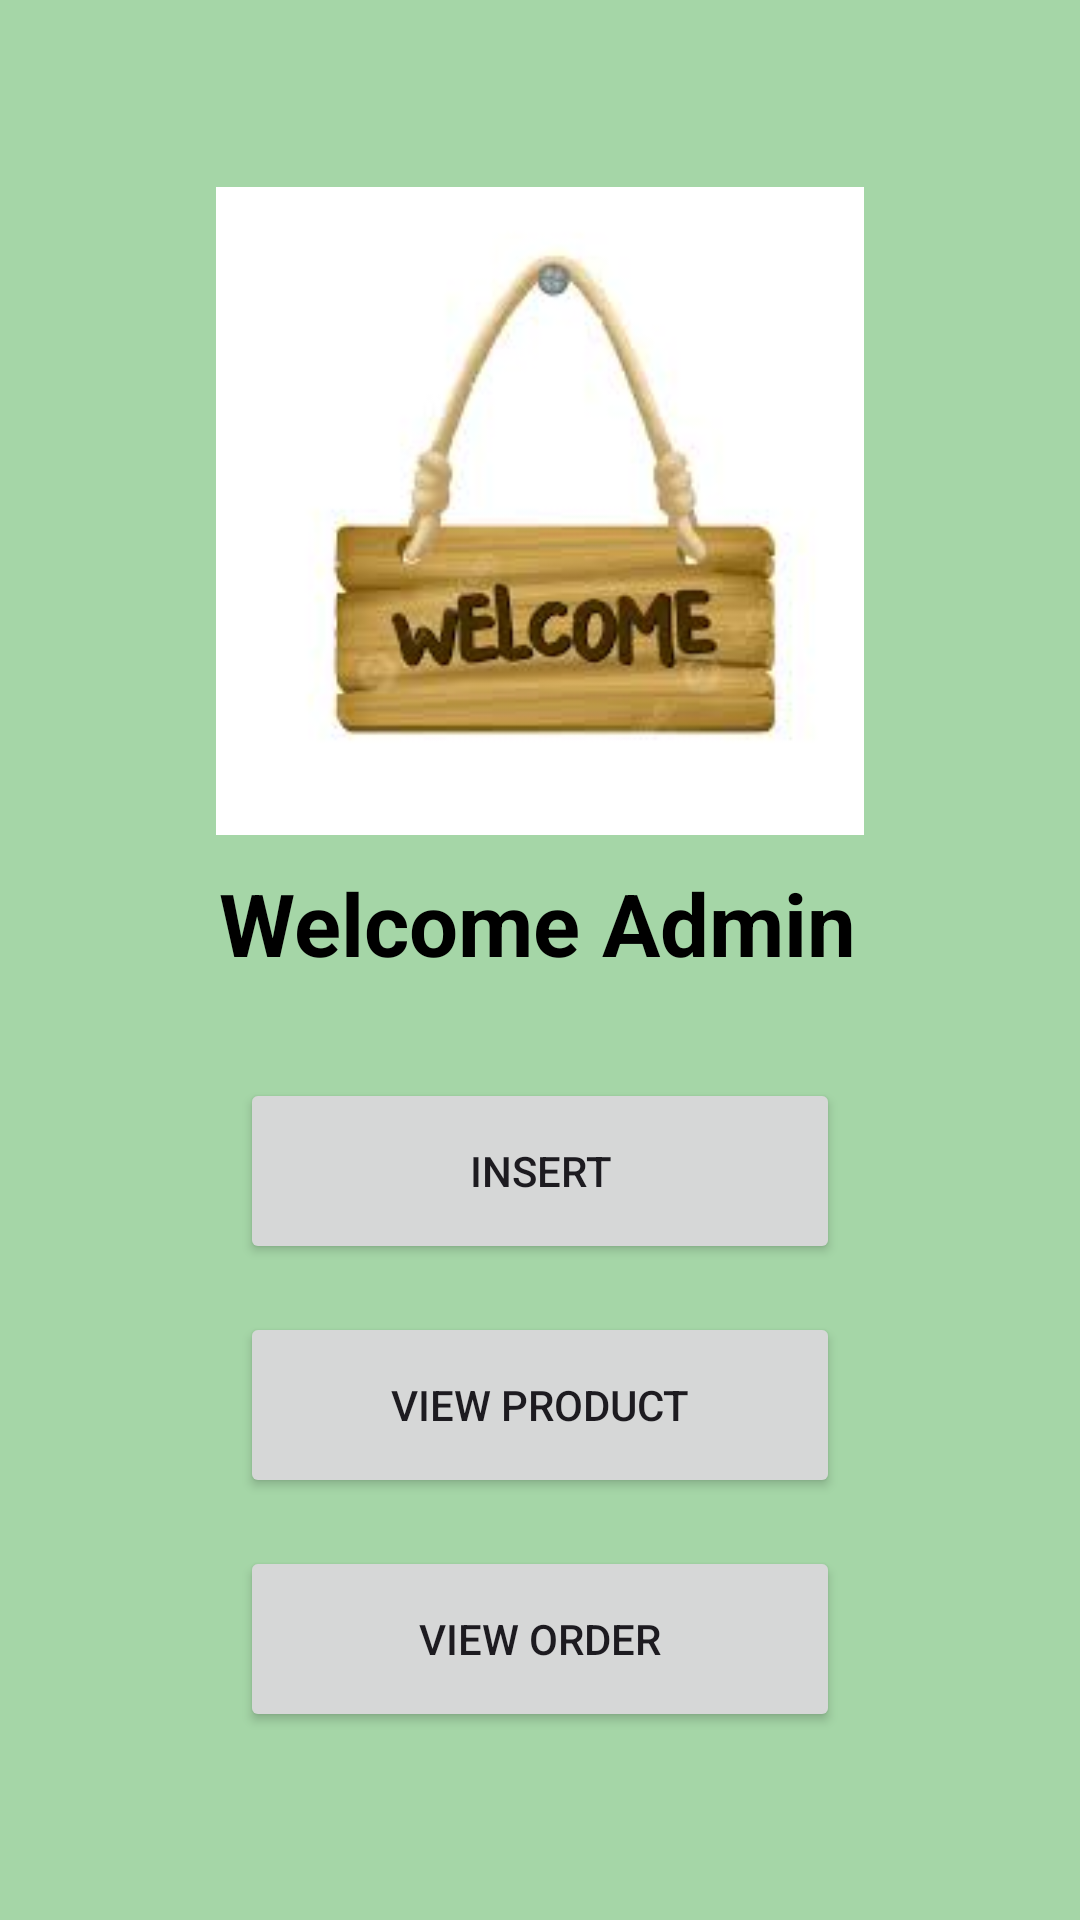

This screen was rendered from an Android layout file. Write that file and the resources it references.
<!-- AndroidManifest.xml: application theme Theme.GlamourCottage -->
<!-- res/layout/activity_admin_home.xml -->
<?xml version="1.0" encoding="utf-8"?>
<LinearLayout xmlns:android="http://schemas.android.com/apk/res/android"
    xmlns:app="http://schemas.android.com/apk/res-auto"
    xmlns:tools="http://schemas.android.com/tools"
    android:id="@+id/main"
    android:layout_width="match_parent"
    android:layout_height="match_parent"
    android:orientation="vertical"
    android:gravity="center"
    android:padding="16dp"
    tools:context=".AdminHomeActivity"
    android:background="#A5D6A7">

    <ImageView
        android:id="@+id/imageView"
        android:layout_width="match_parent"
        android:layout_height="216dp"
        android:layout_marginBottom="10dp"

        android:src="@drawable/images" />
    <TextView
        android:layout_width="214dp"
        android:layout_height="55dp"
        android:layout_marginBottom="16dp"
        android:text="@string/Welcome_admin"
        android:textSize="29sp"
        android:textStyle="bold"
        android:textColor="@color/black"/>

    <Button
        android:id="@+id/btn_insert_product"
        android:layout_width="200dp"
        android:layout_height="62dp"
        android:layout_marginBottom="16dp"
        android:text="@string/insert" />

    <Button
        android:id="@+id/btn_view_product"
        android:layout_width="200dp"
        android:layout_height="62dp"
        android:layout_marginBottom="16dp"
        android:text="@string/view_product" />


    <Button
        android:id="@+id/btn_view_order_product"
        android:layout_width="200dp"
        android:layout_height="62dp"
        android:text="@string/view_order" />

</LinearLayout>
<!-- resources referenced by this layout -->
<resources>
  <color name="black">#FF000000</color>
  <!-- drawable images: jpg bitmap (drawable, 4495 bytes) -->
  <string name="Welcome_admin">Welcome Admin</string>
  <string name="insert">Insert</string>
  <string name="view_order">View Order</string>
  <string name="view_product">View Product</string>
  <style name="Theme.GlamourCottage" parent="Base.Theme.GlamourCottage" />
  <style name="Base.Theme.GlamourCottage" parent="Theme.Material3.DayNight.NoActionBar">
          
          
      </style>
</resources>
